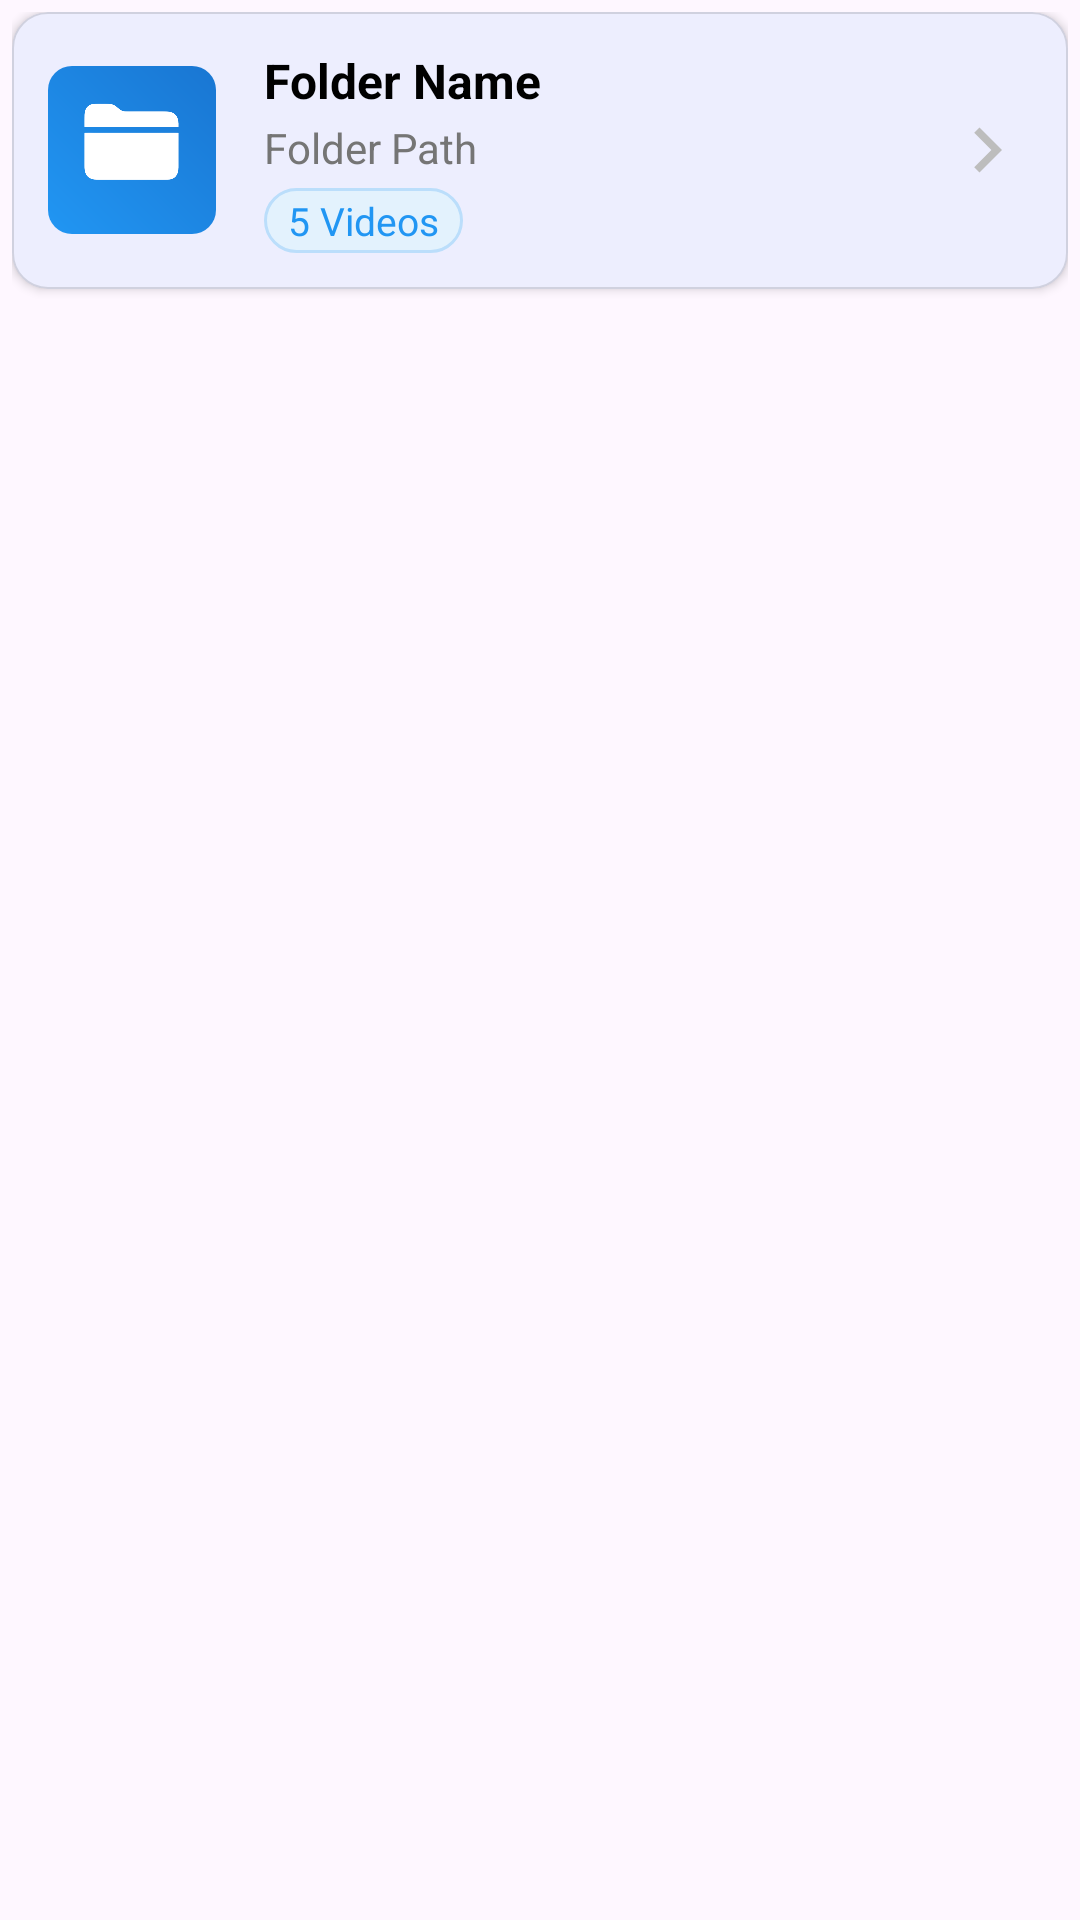

Produce the Android XML layout that renders to this screen, including the resource entries it uses.
<!-- AndroidManifest.xml: application theme Theme.VideoPlayer -->
<!-- res/layout/folder_item.xml -->
<?xml version="1.0" encoding="utf-8"?>
<RelativeLayout xmlns:android="http://schemas.android.com/apk/res/android"
    xmlns:app="http://schemas.android.com/apk/res-auto"
    android:layout_width="match_parent"
    android:layout_height="wrap_content"
    android:layout_marginHorizontal="12dp"
    android:layout_marginTop="6dp"
    android:background="?attr/selectableItemBackground"
    android:padding="4dp">

    <com.google.android.material.card.MaterialCardView
        android:id="@+id/holder"
        android:layout_width="match_parent"
        android:layout_height="wrap_content"
        android:elevation="2dp"
        app:cardCornerRadius="12dp"
        app:cardElevation="2dp"
        app:strokeColor="@color/card_stroke"
        app:strokeWidth="0.5dp">

        <LinearLayout
            android:layout_width="match_parent"
            android:layout_height="wrap_content"
            android:orientation="horizontal"
            android:padding="12dp">

            
            <LinearLayout
                android:layout_width="56dp"
                android:layout_height="56dp"
                android:background="@drawable/folder_icon_bg"
                android:gravity="center"
                android:layout_gravity="center_vertical">

                <ImageView
                    android:layout_width="35dp"
                    android:layout_height="35dp"
                    android:src="@drawable/folder_icon"
                    app:tint="@color/white" />

            </LinearLayout>

            
            <LinearLayout
                android:layout_width="0dp"
                android:layout_height="wrap_content"
                android:layout_weight="1"
                android:layout_gravity="center_vertical"
                android:layout_marginStart="16dp"
                android:orientation="vertical">

                
                <TextView
                    android:id="@+id/foldername"
                    android:layout_width="match_parent"
                    android:layout_height="wrap_content"
                    android:text="Folder Name"
                    android:textColor="@color/black"
                    android:textSize="16sp"
                    android:textStyle="bold"
                    android:maxLines="1"
                    android:ellipsize="end" />

                
                <TextView
                    android:id="@+id/folderpath"
                    android:layout_width="match_parent"
                    android:layout_height="wrap_content"
                    android:text="Folder Path"
                    android:textColor="@color/gray_600"
                    android:textSize="14sp"
                    android:maxLines="1"
                    android:ellipsize="middle"
                    android:layout_marginTop="2dp" />

                
                <LinearLayout
                    android:layout_width="match_parent"
                    android:layout_height="wrap_content"
                    android:orientation="horizontal"
                    android:layout_marginTop="4dp">

                    <TextView
                        android:id="@+id/noOfFiles"
                        android:layout_width="wrap_content"
                        android:layout_height="wrap_content"
                        android:text="5 Videos"
                        android:textColor="@color/blue_500"
                        android:textSize="13sp"
                        android:background="@drawable/pill_bg"
                        android:paddingHorizontal="8dp"
                        android:paddingVertical="2dp" />

                </LinearLayout>
            </LinearLayout>
            <ImageView
                android:layout_width="30dp"
                android:layout_height="30dp"
                android:src="@drawable/ic_chevron_right"
                app:tint="@color/gray_400"
                android:layout_gravity="center_vertical" />

        </LinearLayout>

    </com.google.android.material.card.MaterialCardView>

</RelativeLayout>
<!-- resources referenced by this layout -->
<resources>
  <color name="black">#FF000000</color>
  <color name="blue_500">#2196F3</color>
  <color name="card_stroke">#1F000000</color>
  <color name="gray_400">#BDBDBD</color>
  <color name="gray_600">#757575</color>
  <color name="white">#FFFFFFFF</color>
  <!-- drawable folder_icon: png bitmap (drawable, 25414 bytes) -->
  <!-- drawable folder_icon_bg (drawable) -->
  <?xml version="1.0" encoding="utf-8"?>
  <shape xmlns:android="http://schemas.android.com/apk/res/android">
      <gradient
          android:startColor="@color/blue_500"
          android:endColor="@color/blue_700"
          android:angle="45" />
      <corners android:radius="8dp" />
  </shape>
  <!-- drawable ic_chevron_right (drawable) -->
  <?xml version="1.0" encoding="utf-8"?>
  <vector xmlns:android="http://schemas.android.com/apk/res/android"
      android:width="24dp"
      android:height="24dp"
      android:viewportWidth="24"
      android:viewportHeight="24"
      android:tint="@color/gray_400">
      <path
          android:fillColor="@android:color/white"
          android:pathData="M10,6L8.59,7.41 13.17,12l-4.58,4.59L10,18l6,-6z"/>
  </vector>
  <!-- drawable pill_bg (drawable) -->
  <?xml version="1.0" encoding="utf-8"?>
  <shape xmlns:android="http://schemas.android.com/apk/res/android">
      <solid android:color="@color/blue_50" />
      <corners android:radius="12dp" />
      <stroke
          android:width="1dp"
          android:color="@color/blue_100" />
  </shape>
  <style name="Theme.VideoPlayer" parent="Base.Theme.VideoPlayer" />
  <color name="blue_700">#1976D2</color>
  <color name="blue_50">#E3F2FD</color>
  <color name="blue_100">#BBDEFB</color>
  <style name="Base.Theme.VideoPlayer" parent="Theme.Material3.DayNight.NoActionBar">
          <item name="colorPrimary">#1A78F2</item>
          <item name="colorPrimaryDark">#1A78F2</item>
          <item name="colorAccent">#1A78F2</item>
          <item name="android:statusBarColor">#1A78F2</item>
          
          
      </style>
</resources>
